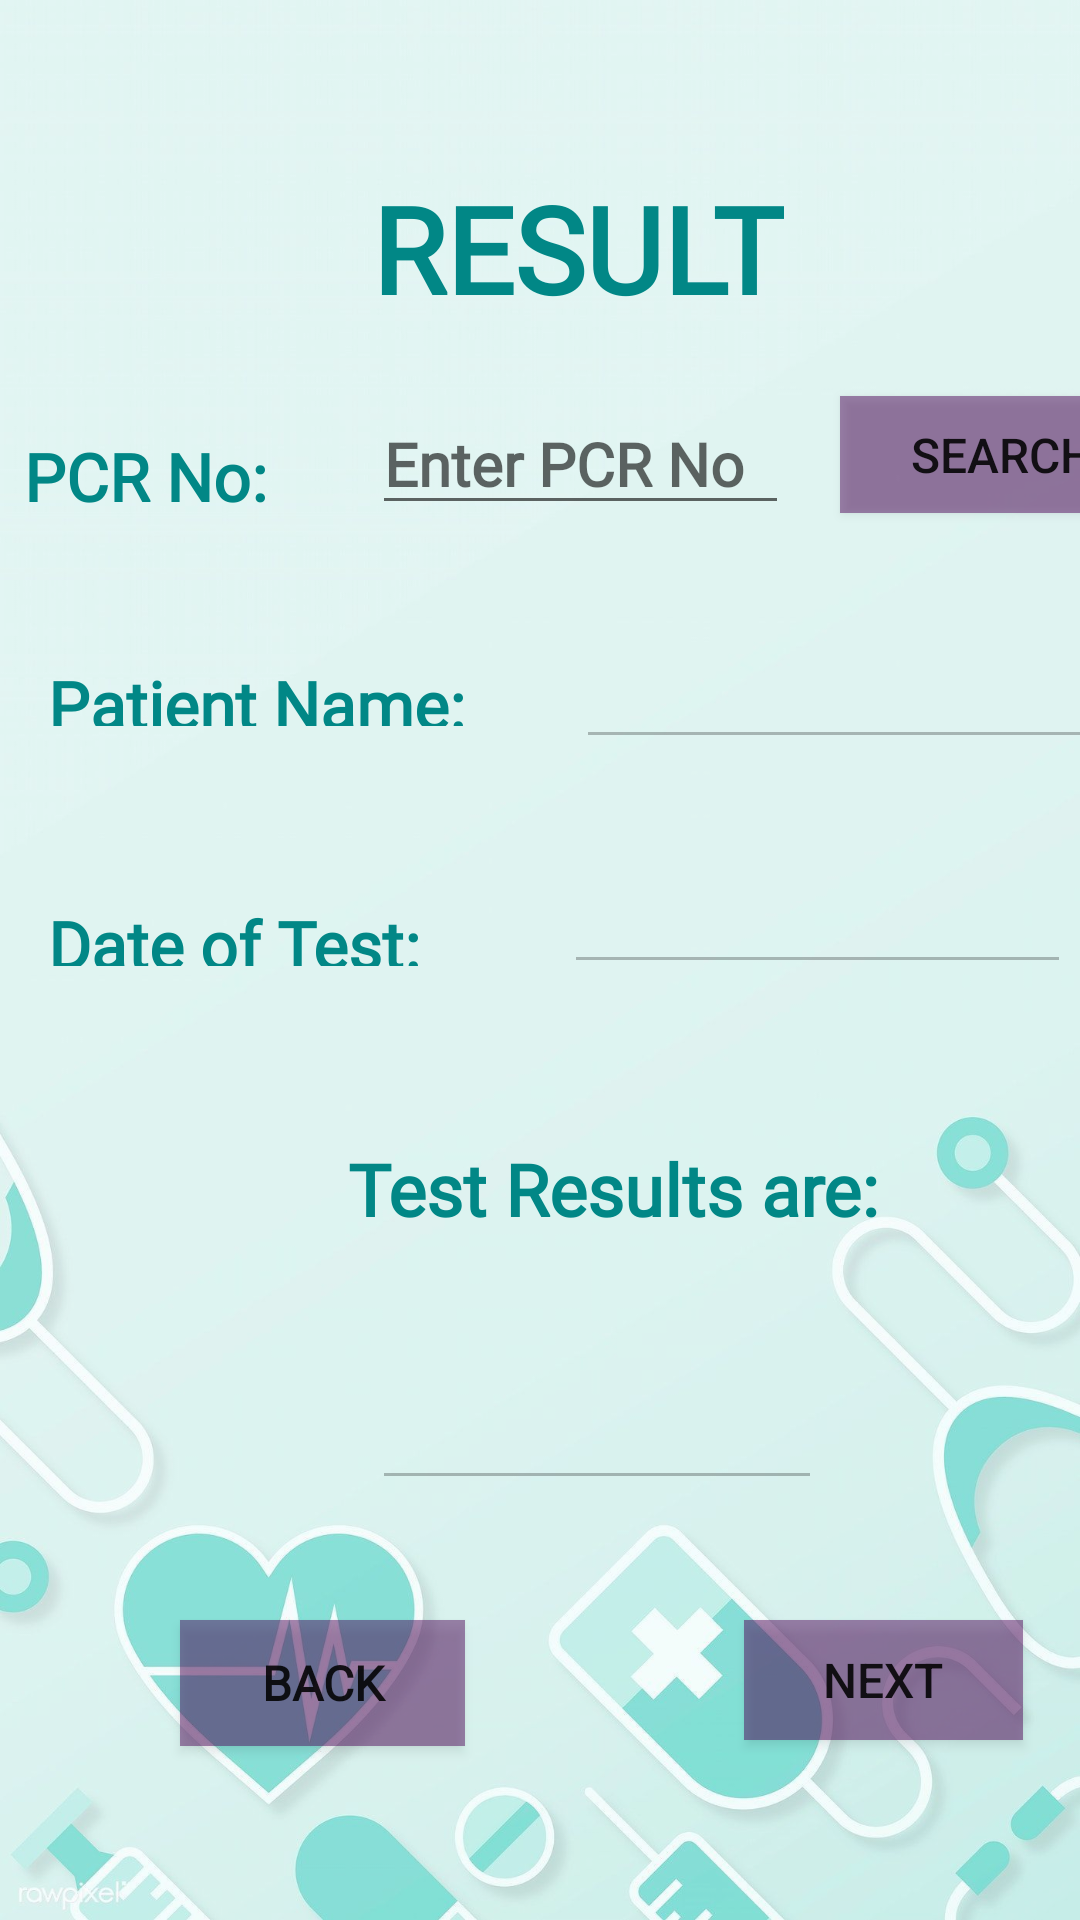

Layout XML and referenced resources for this Android screen:
<!-- AndroidManifest.xml: application theme Theme.EPharma -->
<!-- res/layout/activity_test_results.xml -->
<?xml version="1.0" encoding="utf-8"?>
<androidx.constraintlayout.widget.ConstraintLayout xmlns:android="http://schemas.android.com/apk/res/android"
    xmlns:app="http://schemas.android.com/apk/res-auto"
    xmlns:tools="http://schemas.android.com/tools"
    android:layout_width="match_parent"
    android:layout_height="match_parent"
    android:background="#07814A4A"
    android:outlineAmbientShadowColor="#8E2F2F"
    android:outlineProvider="bounds"
    tools:context=".TestResults">

    <ImageView
        android:id="@+id/imageView8"
        android:layout_width="wrap_content"
        android:layout_height="wrap_content"
        android:alpha="0.8"
        android:background="#F8070606"
        android:backgroundTint="#00040C"
        android:backgroundTintMode="src_in"
        app:layout_constraintStart_toStartOf="parent"
        app:layout_constraintTop_toTopOf="parent"
        app:srcCompat="@drawable/bg4" />

    <TextView
        android:id="@+id/result_label"
        android:layout_width="wrap_content"
        android:layout_height="wrap_content"
        android:layout_marginStart="124dp"
        android:layout_marginTop="56dp"
        android:fontFamily="@font/domine"
        android:text="RESULT"
        android:textColor="@color/teal_700"
        android:textFontWeight="800"
        android:textSize="40sp"
        android:textStyle="bold"
        app:layout_constraintStart_toStartOf="parent"
        app:layout_constraintTop_toTopOf="parent" />

    <TextView
        android:id="@+id/testresult_label"
        android:layout_width="217dp"
        android:layout_height="34dp"
        android:layout_marginStart="116dp"
        android:layout_marginTop="380dp"
        android:fontFamily="@font/domine"
        android:text="Test Results are:"
        android:textColor="@color/teal_700"
        android:textSize="24sp"
        android:textStyle="bold"
        app:layout_constraintStart_toStartOf="parent"
        app:layout_constraintTop_toTopOf="parent" />

    <EditText
        android:id="@+id/result_field"
        android:layout_width="150dp"
        android:layout_height="56dp"
        android:layout_marginStart="124dp"
        android:layout_marginTop="444dp"

        android:ems="10"
        android:enabled="false"
        android:fontFamily="@font/domine"
        android:inputType="textPersonName"
        android:textAlignment="center"
        android:textColor="@color/black"
        android:textFontWeight="800"
        android:textSize="24sp"
        android:textStyle="bold"
        app:layout_constraintStart_toStartOf="parent"
        app:layout_constraintTop_toTopOf="parent" />

    <Button
        android:id="@+id/Viewbutton"
        android:layout_width="93dp"
        android:layout_height="40dp"
        android:layout_marginStart="248dp"
        android:layout_marginTop="540dp"
        android:background="#7C4F0559"
        android:text="Next"
        android:textSize="16sp"
        app:backgroundTint="@null"
        app:cornerRadius="120dp"
        app:layout_constraintStart_toStartOf="parent"
        app:layout_constraintTop_toTopOf="parent" />

    <Button
        android:id="@+id/searchbutton"
        android:layout_width="108dp"
        android:layout_height="39dp"
        android:layout_marginStart="280dp"
        android:layout_marginTop="132dp"
        android:background="#7C4F0559"
        android:text="Search"
        android:textSize="16sp"
        app:backgroundTint="@null"
        app:cornerRadius="120dp"
        app:layout_constraintStart_toStartOf="parent"
        app:layout_constraintTop_toTopOf="parent" />

    <TextView
        android:id="@+id/name_label"
        android:layout_width="172dp"
        android:layout_height="22dp"
        android:layout_marginStart="16dp"
        android:layout_marginTop="220dp"
        android:fontFamily="@font/domine"
        android:text="Patient Name:"
        android:textColor="@color/teal_700"
        android:textSize="22sp"
        android:textStyle="bold"
        app:layout_constraintStart_toStartOf="parent"
        app:layout_constraintTop_toTopOf="parent" />

    <TextView
        android:id="@+id/pcrno_label"
        android:layout_width="108dp"
        android:layout_height="25dp"
        android:layout_marginStart="8dp"
        android:layout_marginTop="144dp"
        android:fontFamily="@font/domine"
        android:text="PCR No:"
        android:textColor="@color/teal_700"
        android:textSize="22sp"
        android:textStyle="bold"
        app:layout_constraintStart_toStartOf="parent"
        app:layout_constraintTop_toTopOf="parent" />

    <Button
        android:id="@+id/backbutton"
        android:layout_width="95dp"
        android:layout_height="42dp"
        android:layout_marginStart="60dp"
        android:layout_marginTop="540dp"
        android:background="#7A4F0559"
        android:fontFamily="@font/domine"
        android:text="back"
        android:textSize="16sp"
        android:textStyle="bold"
        app:backgroundTint="@null"
        app:layout_constraintStart_toStartOf="parent"
        app:layout_constraintTop_toTopOf="parent" />

    <EditText
        android:id="@+id/name_field"
        android:layout_width="195dp"
        android:layout_height="45dp"
        android:layout_marginStart="192dp"
        android:layout_marginTop="208dp"
        android:clickable="true"
        android:contextClickable="true"
        android:editable="true"
        android:ems="10"
        android:enabled="false"
        android:fontFamily="@font/domine"
        android:inputType="textPersonName"
        android:textColor="@color/black"
        android:textFontWeight="800"
        android:textSize="22sp"
        android:textStyle="bold"
        app:layout_constraintStart_toStartOf="parent"
        app:layout_constraintTop_toTopOf="parent" />

    <EditText
        android:id="@+id/pcr_field2"
        android:layout_width="139dp"
        android:layout_height="43dp"
        android:layout_marginStart="124dp"
        android:layout_marginTop="132dp"
        android:clickable="true"
        android:contextClickable="true"
        android:ems="10"
        android:enabled="true"
        android:fontFamily="@font/domine"
        android:hint="Enter PCR No"
        android:inputType="textPersonName"
        android:textColor="@color/black"
        android:textFontWeight="800"
        android:textSize="20sp"
        android:textStyle="bold"
        app:layout_constraintStart_toStartOf="parent"
        app:layout_constraintTop_toTopOf="parent" />

    <TextView
        android:id="@+id/dot_label"
        android:layout_width="172dp"
        android:layout_height="22dp"
        android:layout_marginStart="16dp"
        android:layout_marginTop="300dp"
        android:fontFamily="@font/domine"
        android:text="Date of Test:"
        android:textColor="@color/teal_700"
        android:textSize="22sp"
        android:textStyle="bold"
        app:layout_constraintStart_toStartOf="parent"
        app:layout_constraintTop_toTopOf="parent" />

    <EditText
        android:id="@+id/dot_field"
        android:layout_width="169dp"
        android:layout_height="48dp"
        android:layout_marginStart="188dp"
        android:layout_marginTop="280dp"
        android:clickable="true"
        android:contextClickable="true"
        android:editable="true"
        android:ems="10"
        android:enabled="false"
        android:fontFamily="@font/domine"
        android:inputType="textPersonName"
        android:textColor="@color/black"
        android:textFontWeight="800"
        android:textSize="22sp"
        android:textStyle="bold"
        app:layout_constraintStart_toStartOf="parent"
        app:layout_constraintTop_toTopOf="parent" />

</androidx.constraintlayout.widget.ConstraintLayout>
<!-- resources referenced by this layout -->
<resources>
  <!-- drawable bg4: jpg bitmap (drawable, 82516 bytes) -->
  <style name="Theme.EPharma" parent="Theme.MaterialComponents.DayNight.DarkActionBar">
          
          <item name="colorPrimary">@color/purple_500</item>
          <item name="colorPrimaryVariant">@color/purple_700</item>
          <item name="colorOnPrimary">@color/white</item>
          
          <item name="colorSecondary">@color/teal_200</item>
          <item name="colorSecondaryVariant">@color/teal_700</item>
          <item name="colorOnSecondary">@color/black</item>
          
          <item name="android:statusBarColor" tools:targetApi="l">?attr/colorPrimaryVariant</item>
          
      </style>
  <!-- not gathered from this repository: default colours our renderer supplied (Android Studio template values) -->
  <color name="purple_500">#FF6200EE</color>
  <color name="purple_700">#FF3700B3</color>
  <color name="teal_200">#FF03DAC5</color>
  <color name="teal_700">#FF018786</color>
  <color name="black">#FF000000</color>
  <color name="white">#FFFFFFFF</color>
</resources>
